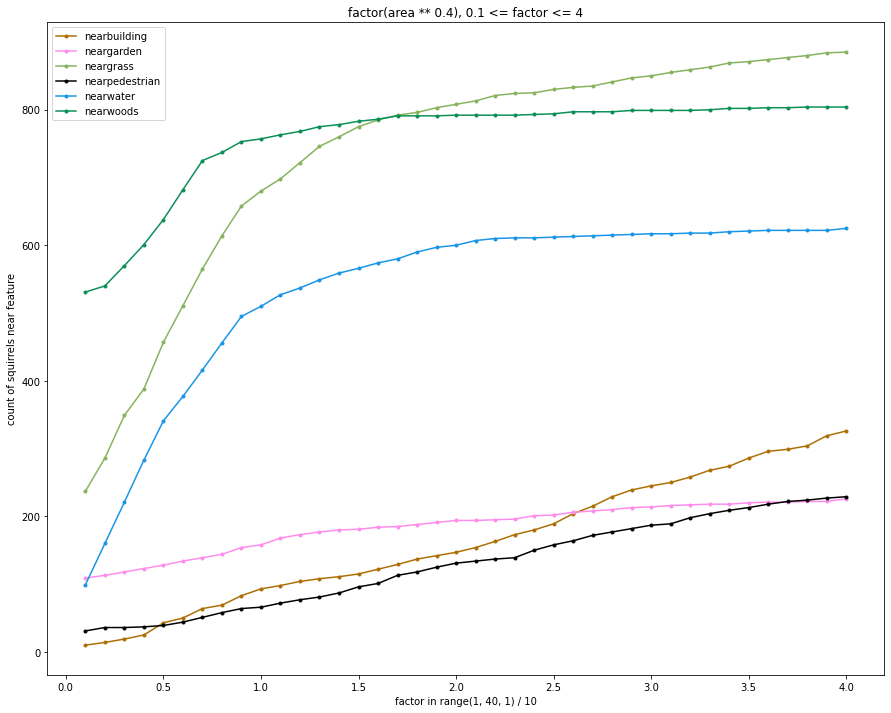

Source data for this figure (header and first rows):
, buffer, nearbuilding, neargarden, neargrass, nearpedestrian, nearwater, nearwoods
0, 0.1, 10.0, 109.0, 237.0, 31.0, 99.0, 531.0
1, 0.2, 14.0, 113.0, 286.0, 36.0, 160.0, 540.0
2, 0.3, 19.0, 118.0, 349.0, 36.0, 221.0, 570.0
3, 0.4, 25.0, 123.0, 388.0, 37.0, 283.0, 601.0
4, 0.5, 43.0, 128.0, 457.0, 39.0, 341.0, 638.0
5, 0.6, 50.0, 134.0, 511.0, 44.0, 377.0, 682.0
6, 0.7, 64.0, 139.0, 565.0, 51.0, 416.0, 725.0
7, 0.8, 69.0, 144.0, 614.0, 58.0, 456.0, 737.0
8, 0.9, 83.0, 154.0, 658.0, 64.0, 495.0, 753.0
9, 1.0, 93.0, 158.0, 680.0, 66.0, 510.0, 757.0
10, 1.1, 98.0, 168.0, 698.0, 72.0, 527.0, 763.0
11, 1.2, 104.0, 173.0, 722.0, 77.0, 537.0, 768.0
12, 1.3, 108.0, 177.0, 746.0, 81.0, 549.0, 775.0
13, 1.4, 111.0, 180.0, 760.0, 87.0, 559.0, 778.0
14, 1.5, 115.0, 181.0, 775.0, 96.0, 566.0, 783.0
15, 1.6, 122.0, 184.0, 785.0, 101.0, 574.0, 786.0
16, 1.7, 129.0, 185.0, 792.0, 113.0, 580.0, 791.0
17, 1.8, 137.0, 188.0, 796.0, 118.0, 590.0, 791.0
18, 1.9, 142.0, 191.0, 803.0, 125.0, 597.0, 791.0
19, 2.0, 147.0, 194.0, 808.0, 131.0, 600.0, 792.0
20, 2.1, 154.0, 194.0, 813.0, 134.0, 607.0, 792.0
21, 2.2, 163.0, 195.0, 821.0, 137.0, 610.0, 792.0
22, 2.3, 173.0, 196.0, 824.0, 139.0, 611.0, 792.0
23, 2.4, 180.0, 201.0, 825.0, 150.0, 611.0, 793.0
24, 2.5, 189.0, 202.0, 830.0, 158.0, 612.0, 794.0
25, 2.6, 204.0, 206.0, 833.0, 164.0, 613.0, 797.0
26, 2.7, 215.0, 208.0, 835.0, 172.0, 614.0, 797.0
27, 2.8, 229.0, 210.0, 841.0, 177.0, 615.0, 797.0
28, 2.9, 239.0, 213.0, 847.0, 182.0, 616.0, 799.0
29, 3.0, 245.0, 214.0, 850.0, 187.0, 617.0, 799.0
30, 3.1, 250.0, 216.0, 855.0, 189.0, 617.0, 799.0
31, 3.2, 258.0, 217.0, 859.0, 198.0, 618.0, 799.0
32, 3.3, 268.0, 218.0, 863.0, 204.0, 618.0, 800.0
33, 3.4, 274.0, 218.0, 869.0, 209.0, 620.0, 802.0
34, 3.5, 286.0, 220.0, 871.0, 213.0, 621.0, 802.0
35, 3.6, 296.0, 221.0, 874.0, 218.0, 622.0, 803.0
36, 3.7, 299.0, 221.0, 877.0, 222.0, 622.0, 803.0
37, 3.8, 304.0, 222.0, 880.0, 224.0, 622.0, 804.0
38, 3.9, 319.0, 222.0, 884.0, 227.0, 622.0, 804.0
39, 4.0, 326.0, 226.0, 885.0, 229.0, 625.0, 804.0
